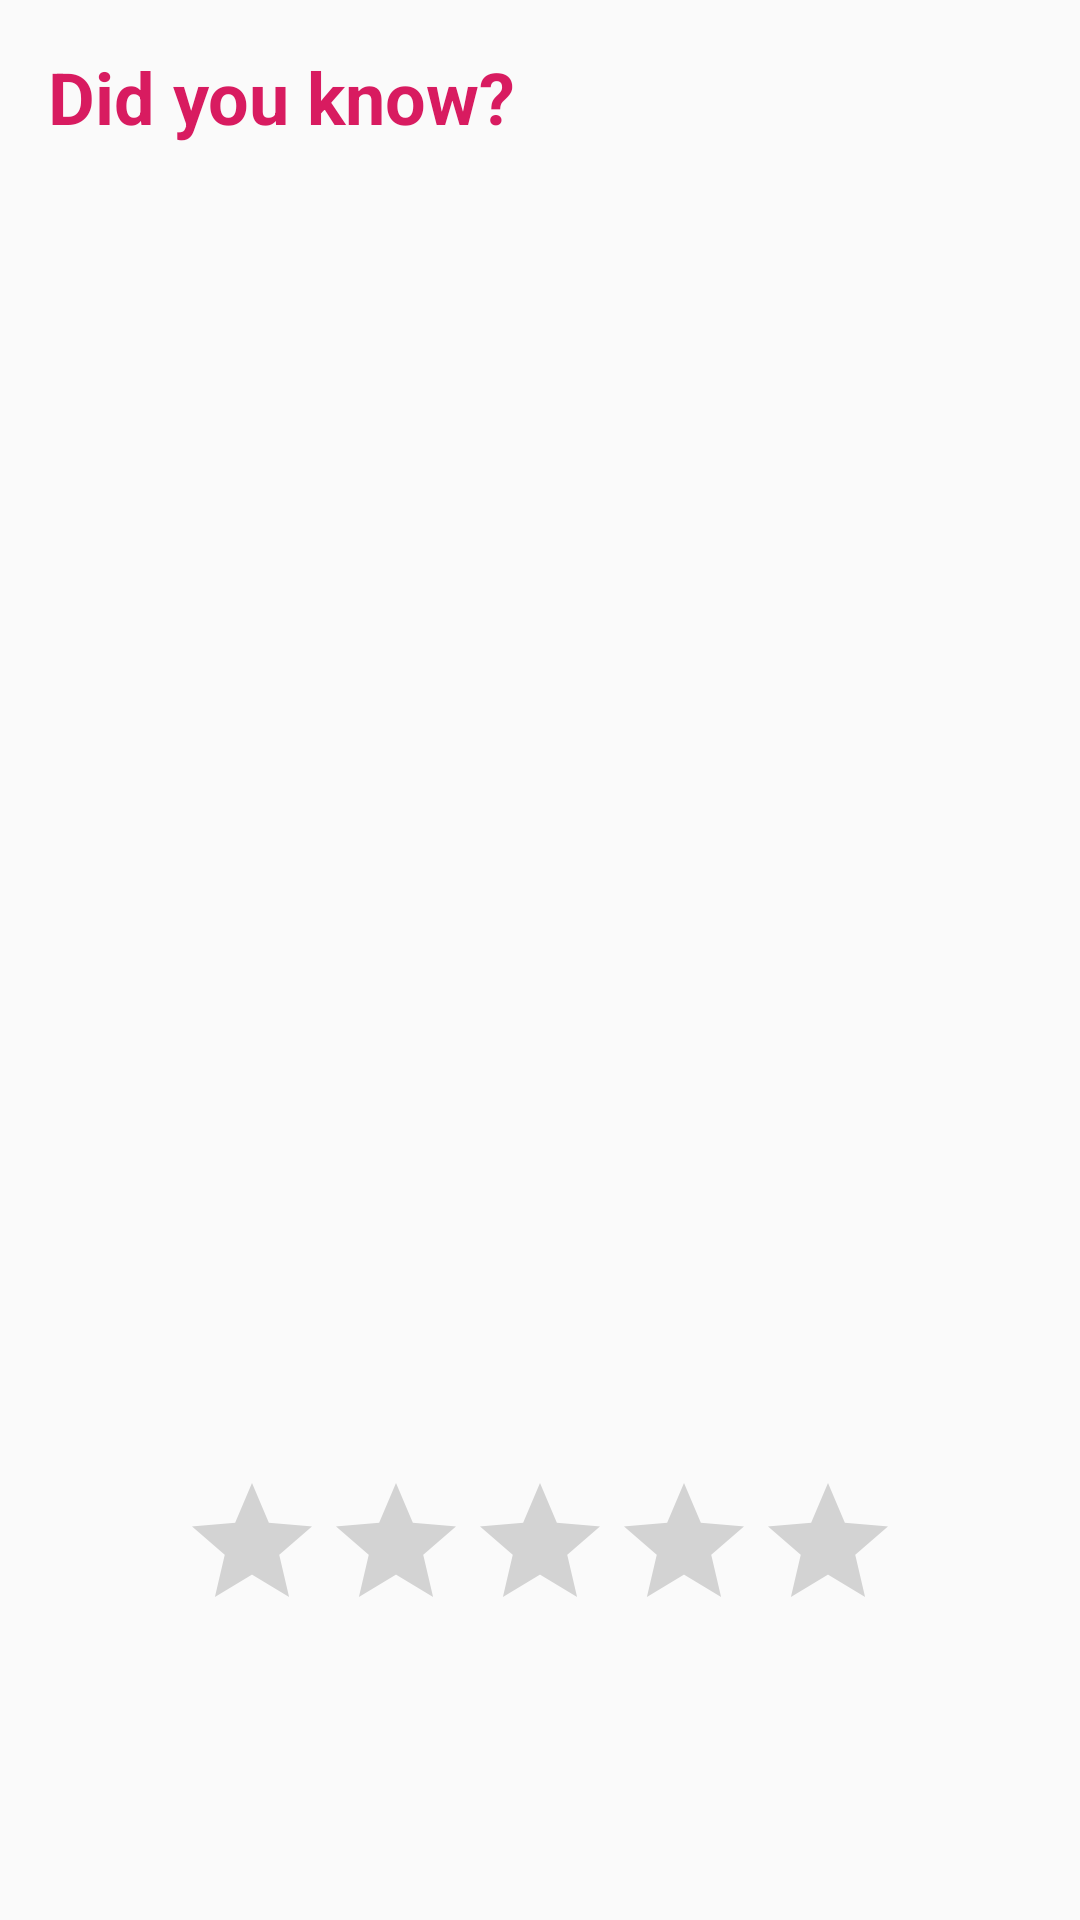

Reconstruct the res/layout file that produces this screen, plus the resources it refers to.
<!-- AndroidManifest.xml: application theme AppTheme -->
<!-- res/layout/activity_info.xml -->
<?xml version="1.0" encoding="utf-8"?>
<android.support.constraint.ConstraintLayout xmlns:android="http://schemas.android.com/apk/res/android"
    xmlns:app="http://schemas.android.com/apk/res-auto"
    xmlns:tools="http://schemas.android.com/tools"
    android:layout_width="match_parent"
    android:layout_height="match_parent"
    tools:context=".InfoActivity">

    <RatingBar
        android:id="@+id/ratingbar_info"
        android:layout_width="wrap_content"
        android:layout_height="wrap_content"
        android:layout_marginStart="72dp"
        android:layout_marginLeft="72dp"
        android:layout_marginTop="39dp"
        android:layout_marginEnd="72dp"
        android:layout_marginRight="72dp"
        android:layout_marginBottom="37dp"
        app:layout_constraintBottom_toBottomOf="parent"
        app:layout_constraintEnd_toEndOf="parent"
        app:layout_constraintStart_toStartOf="parent"
        app:layout_constraintTop_toBottomOf="@+id/listview_info" />

    <TextView
        android:id="@+id/textview_didyouknow"
        android:layout_width="wrap_content"
        android:layout_height="wrap_content"
        android:layout_marginTop="16dp"
        android:layout_marginEnd="244dp"
        android:layout_marginRight="244dp"
        android:text="@string/textview_didyouknow"
        android:textColor="@color/colorAccent"
        android:textSize="@dimen/size_24"
        app:layout_constraintEnd_toEndOf="parent"
        app:layout_constraintHorizontal_bias="0.0"
        app:layout_constraintStart_toStartOf="parent"
        app:layout_constraintTop_toTopOf="parent"
        android:paddingLeft="@dimen/space_16"
        android:textStyle="bold" />

    <ListView
        android:id="@+id/listview_info"
        android:layout_width="368dp"
        android:layout_height="339dp"
        android:layout_marginStart="8dp"
        android:layout_marginLeft="8dp"
        android:layout_marginTop="8dp"
        android:layout_marginEnd="8dp"
        android:layout_marginRight="8dp"
        app:layout_constraintEnd_toEndOf="parent"
        app:layout_constraintStart_toStartOf="parent"
        app:layout_constraintTop_toBottomOf="@+id/textview_didyouknow" />
</android.support.constraint.ConstraintLayout>
<!-- resources referenced by this layout -->
<resources>
  <color name="colorAccent">#D81B60</color>
  <dimen name="size_24">24sp</dimen>
  <dimen name="space_16">16dp</dimen>
  <string name="textview_didyouknow">Did you know?</string>
  <style name="AppTheme" parent="Theme.AppCompat.Light.DarkActionBar">
          
          <item name="colorPrimary">@color/colorPrimary</item>
          <item name="colorPrimaryDark">@color/colorPrimaryDark</item>
          <item name="colorAccent">@color/colorAccent</item>
      </style>
  <color name="colorPrimary">#008577</color>
  <color name="colorPrimaryDark">#00574B</color>
</resources>
